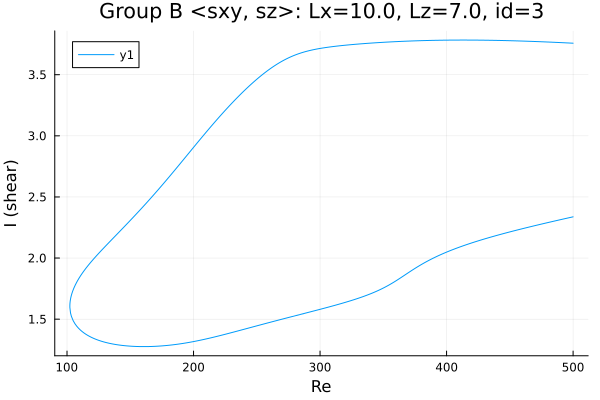

The table this chart was drawn from, first rows:
Re, shear
500.0, 3.758
498.8, 3.758
498.2, 3.759
496.8, 3.759
495.3, 3.76
493.9, 3.761
492.5, 3.761
491.1, 3.762
489.7, 3.763
488.3, 3.763
486.9, 3.764
485.4, 3.765
484, 3.765
482.6, 3.766
481.2, 3.767
479.8, 3.767
478.4, 3.768
477, 3.769
475.5, 3.769
474.1, 3.77
472.7, 3.77
471.3, 3.771
469.9, 3.772
468.5, 3.772
467.1, 3.773
465.6, 3.773
464.2, 3.774
462.8, 3.774
461.4, 3.775
460, 3.775
458.6, 3.776
457.2, 3.776
455.7, 3.776
454.3, 3.777
452.9, 3.777
451.5, 3.778
450.1, 3.778
448.7, 3.778
447.3, 3.779
445.8, 3.779
444.4, 3.78
443, 3.78
441.6, 3.78
440.2, 3.78
438.8, 3.781
437.4, 3.781
435.9, 3.781
434.5, 3.781
433.1, 3.782
431.7, 3.782
430.3, 3.782
428.9, 3.782
427.5, 3.782
426, 3.783
424.6, 3.783
423.2, 3.783
421.8, 3.783
420.4, 3.783
419, 3.783
417.6, 3.783
... 563 more rows
